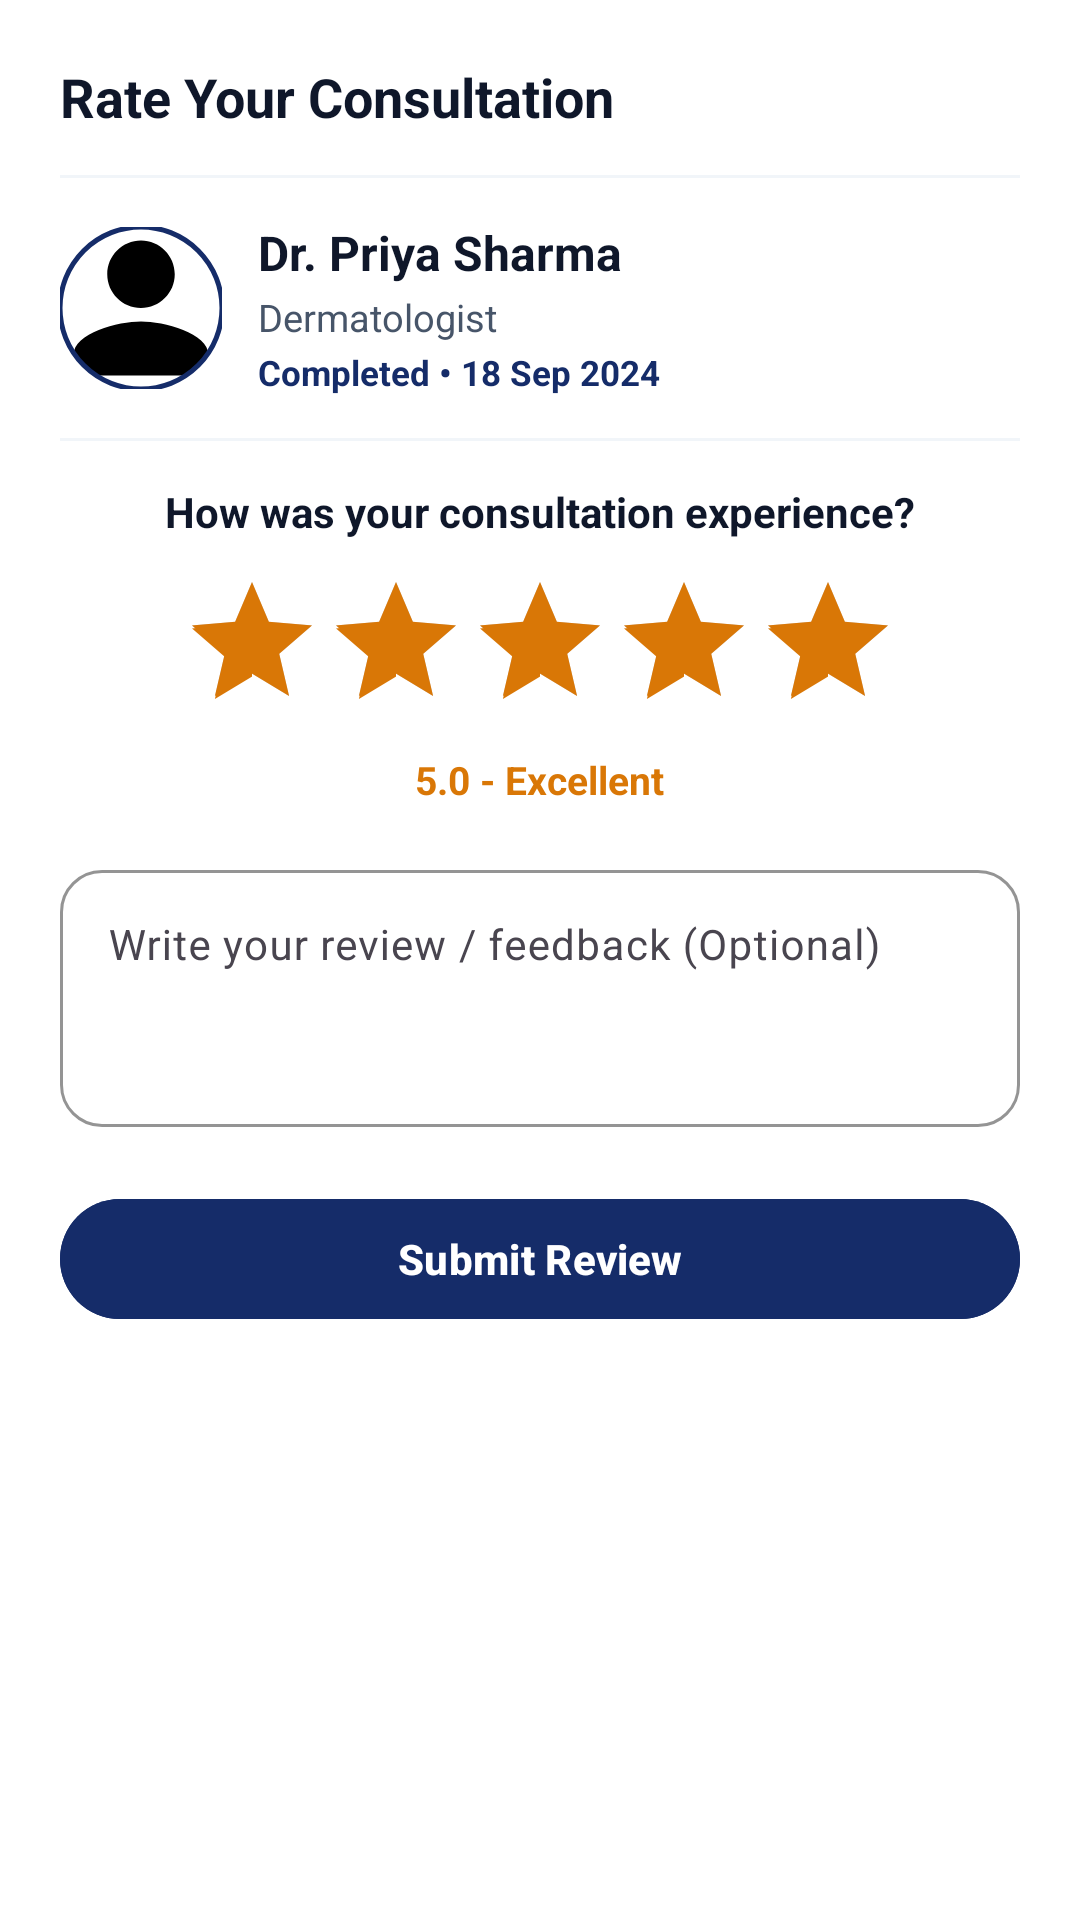

Produce the Android XML layout that renders to this screen, including the resource entries it uses.
<!-- AndroidManifest.xml: application theme Theme.CareWell -->
<!-- res/layout/dialog_rate_doctor.xml -->
<?xml version="1.0" encoding="utf-8"?>
<LinearLayout xmlns:android="http://schemas.android.com/apk/res/android"
    xmlns:app="http://schemas.android.com/apk/res-auto"
    android:layout_width="match_parent"
    android:layout_height="wrap_content"
    android:background="@color/surface_white"
    android:orientation="vertical"
    android:padding="20dp">

    
    <RelativeLayout
        android:layout_width="match_parent"
        android:layout_height="wrap_content">

        <TextView
            android:layout_width="wrap_content"
            android:layout_height="wrap_content"
            android:layout_alignParentStart="true"
            android:layout_centerVertical="true"
            android:text="Rate Your Consultation"
            android:textColor="@color/text_primary"
            android:textSize="18sp"
            android:textStyle="bold" />

        <ImageView
            android:id="@+id/iv_close_dialog"
            android:layout_width="24dp"
            android:layout_height="24dp"
            android:layout_alignParentEnd="true"
            android:layout_centerVertical="true"
            android:background="?attr/selectableItemBackgroundBorderless"
            android:contentDescription="Close"
            android:src="@drawable/ic_clear"
            app:tint="@color/text_muted" />
    </RelativeLayout>

    <View
        android:layout_width="match_parent"
        android:layout_height="1dp"
        android:layout_marginVertical="14dp"
        android:background="@color/divider" />

    
    <LinearLayout
        android:layout_width="match_parent"
        android:layout_height="wrap_content"
        android:gravity="center_vertical"
        android:orientation="horizontal">

        <com.google.android.material.imageview.ShapeableImageView
            android:id="@+id/iv_rate_doctor_avatar"
            android:layout_width="54dp"
            android:layout_height="54dp"
            android:contentDescription="Doctor Image"
            android:scaleType="centerCrop"
            android:src="@drawable/ic_user"
            app:shapeAppearanceOverlay="@style/ShapeAppearanceOverlay.App.Circle"
            app:strokeColor="@color/primary"
            app:strokeWidth="1.5dp" />

        <LinearLayout
            android:layout_width="0dp"
            android:layout_height="wrap_content"
            android:layout_marginStart="12dp"
            android:layout_weight="1"
            android:orientation="vertical">

            <TextView
                android:id="@+id/tv_rate_doctor_name"
                android:layout_width="wrap_content"
                android:layout_height="wrap_content"
                android:text="Dr. Priya Sharma"
                android:textColor="@color/text_primary"
                android:textSize="16sp"
                android:textStyle="bold" />

            <TextView
                android:id="@+id/tv_rate_specialization"
                android:layout_width="wrap_content"
                android:layout_height="wrap_content"
                android:layout_marginTop="2dp"
                android:text="Dermatologist"
                android:textColor="@color/text_secondary"
                android:textSize="12.5sp" />

            <TextView
                android:id="@+id/tv_rate_appt_date"
                android:layout_width="wrap_content"
                android:layout_height="wrap_content"
                android:layout_marginTop="2dp"
                android:text="Completed • 18 Sep 2024"
                android:textColor="@color/primary"
                android:textSize="11.5sp"
                android:textStyle="bold" />
        </LinearLayout>

    </LinearLayout>

    <View
        android:layout_width="match_parent"
        android:layout_height="1dp"
        android:layout_marginVertical="14dp"
        android:background="@color/divider" />

    <TextView
        android:layout_width="wrap_content"
        android:layout_height="wrap_content"
        android:layout_gravity="center_horizontal"
        android:text="How was your consultation experience?"
        android:textColor="@color/text_primary"
        android:textSize="14sp"
        android:textStyle="bold" />

    
    <RatingBar
        android:id="@+id/rating_bar"
        style="?android:attr/ratingBarStyle"
        android:layout_width="wrap_content"
        android:layout_height="wrap_content"
        android:layout_gravity="center_horizontal"
        android:layout_marginTop="10dp"
        android:numStars="5"
        android:rating="5.0"
        android:stepSize="1.0"
        android:progressTint="@color/warning_yellow"
        android:secondaryProgressTint="@color/warning_yellow" />

    <TextView
        android:id="@+id/tv_rating_label"
        android:layout_width="wrap_content"
        android:layout_height="wrap_content"
        android:layout_gravity="center_horizontal"
        android:layout_marginTop="4dp"
        android:text="5.0 - Excellent"
        android:textColor="@color/warning_yellow"
        android:textSize="13sp"
        android:textStyle="bold" />

    
    <com.google.android.material.textfield.TextInputLayout
        style="@style/Widget.Material3.TextInputLayout.OutlinedBox"
        android:layout_width="match_parent"
        android:layout_height="wrap_content"
        android:layout_marginTop="16dp"
        android:hint="Write your review / feedback (Optional)"
        app:boxCornerRadiusBottomEnd="14dp"
        app:boxCornerRadiusBottomStart="14dp"
        app:boxCornerRadiusTopEnd="14dp"
        app:boxCornerRadiusTopStart="14dp"
        app:boxStrokeColor="@color/primary">

        <com.google.android.material.textfield.TextInputEditText
            android:id="@+id/et_review_text"
            android:layout_width="match_parent"
            android:layout_height="wrap_content"
            android:gravity="top|start"
            android:inputType="textMultiLine"
            android:lines="3"
            android:maxLines="5"
            android:textColor="@color/text_primary"
            android:textSize="14sp" />
    </com.google.android.material.textfield.TextInputLayout>

    
    <com.google.android.material.button.MaterialButton
        android:id="@+id/btn_submit_review"
        android:layout_width="match_parent"
        android:layout_height="48dp"
        android:layout_marginTop="20dp"
        android:backgroundTint="@color/primary"
        android:fontFamily="sans-serif-medium"
        android:text="Submit Review"
        android:textColor="@color/white"
        android:textSize="14sp"
        android:textStyle="bold"
        app:cornerRadius="24dp" />

</LinearLayout>
<!-- resources referenced by this layout -->
<resources>
  <color name="divider">#F1F5F9</color>
  <color name="primary">#152C69</color>
  <color name="surface_white">#FFFFFF</color>
  <color name="text_muted">#94A3B8</color>
  <color name="text_primary">#0F172A</color>
  <color name="text_secondary">#475569</color>
  <color name="warning_yellow">#D97706</color>
  <color name="white">#FFFFFF</color>
  <!-- drawable ic_user (drawable) -->
  <?xml version="1.0" encoding="utf-8"?>
  <vector xmlns:android="http://schemas.android.com/apk/res/android"
      android:width="24dp"
      android:height="24dp"
      android:viewportWidth="24"
      android:viewportHeight="24">
      <path
          android:fillColor="#FF000000"
          android:pathData="M12,12c2.76,0 5,-2.24 5,-5s-2.24,-5 -5,-5 -5,2.24 -5,5 2.24,5 5,5zm0,2c-3.33,0 -10,1.67 -10,5v2c0,0.55 0.45,1 1,1h18c0.55,0 1,-0.45 1,-1v-2c0,-3.33 -6.67,-5 -10,-5z"/>
  </vector>
  <style name="ShapeAppearanceOverlay.App.Circle" parent="">
          <item name="cornerSize">50%</item>
      </style>
  <style name="Theme.CareWell" parent="Base.Theme.CareWell" />
  <style name="Base.Theme.CareWell" parent="Theme.Material3.Light.NoActionBar">
          <item name="colorPrimary">@color/primary</item>
          <item name="colorPrimaryVariant">@color/primary_dark</item>
          <item name="colorOnPrimary">@color/white</item>
          <item name="colorSecondary">@color/secondary</item>
          <item name="colorSecondaryVariant">@color/secondary</item>
          <item name="colorOnSecondary">@color/white</item>
          <item name="android:statusBarColor">@color/white</item>
          <item name="android:windowLightStatusBar">true</item>
          <item name="android:windowBackground">@color/background_light</item>
          <item name="colorSecondaryContainer">@color/primary_light</item>
          <item name="colorOnSecondaryContainer">@color/primary</item>
          <item name="android:navigationBarColor">@color/white</item>
          <item name="android:windowLightNavigationBar" tools:targetApi="o_mr1">true</item>
          <item name="bottomNavigationStyle">@style/Widget.App.BottomNavigationView</item>
      </style>
  <color name="primary_dark">#0D1D47</color>
  <color name="secondary">#2563EB</color>
  <color name="background_light">#F8FAFC</color>
  <color name="primary_light">#EEF4FF</color>
  <style name="Widget.App.BottomNavigationView" parent="Widget.Material3.BottomNavigationView">
          <item name="itemIconSize">22dp</item>
          <item name="itemPaddingTop">10dp</item>
          <item name="itemPaddingBottom">8dp</item>
          <item name="itemIconTint">@color/bottom_nav_item_color</item>
          <item name="itemTextColor">@color/bottom_nav_item_color</item>
          <item name="itemRippleColor">@color/primary_light</item>
          <item name="labelVisibilityMode">labeled</item>
          <item name="itemActiveIndicatorStyle">@null</item>
          <item name="itemTextAppearanceActive">@style/TextAppearance.App.BottomNav.Active</item>
          <item name="itemTextAppearanceInactive">@style/TextAppearance.App.BottomNav.Inactive</item>
      </style>
  <style name="TextAppearance.App.BottomNav.Active" parent="TextAppearance.Material3.LabelMedium">
          <item name="android:textSize">11sp</item>
          <item name="android:fontFamily">sans-serif-medium</item>
          <item name="android:textStyle">bold</item>
          <item name="android:textColor">@color/secondary</item>
          <item name="android:includeFontPadding">false</item>
      </style>
  <style name="TextAppearance.App.BottomNav.Inactive" parent="TextAppearance.Material3.LabelMedium">
          <item name="android:textSize">11sp</item>
          <item name="android:fontFamily">sans-serif</item>
          <item name="android:textColor">@color/text_muted</item>
          <item name="android:includeFontPadding">false</item>
      </style>
</resources>
